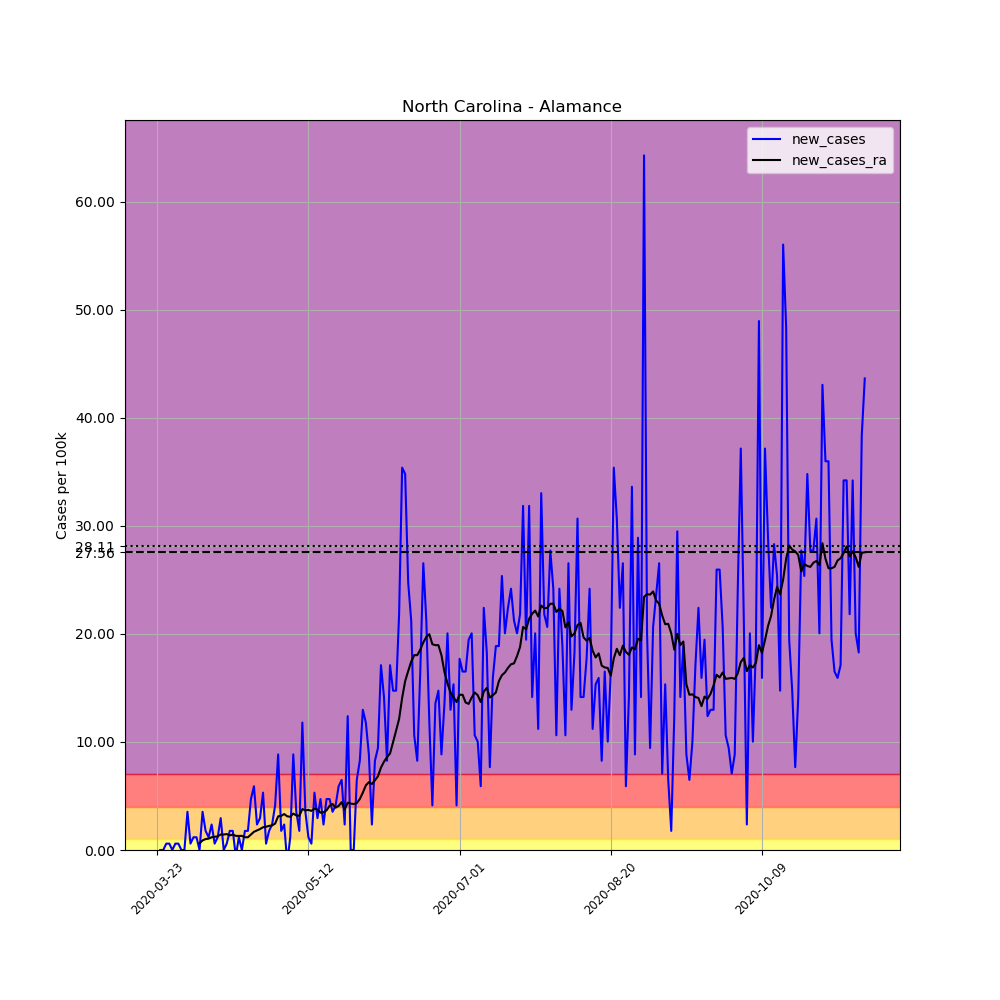

Source data for this figure (header and first rows):
, date, county, state, fips, cases, deaths, COUNTY, STNAME, CTYNAME, POPESTIMATE2019, per_100k, new_cases, new_cases_ra
284708, 2020-03-23, Alamance, North Carolina, 37001, 3, 0, 1, North Carolina, Alamance, 169509, 1.77, , 
284709, 2020-03-24, Alamance, North Carolina, 37001, 3, 0, 1, North Carolina, Alamance, 169509, 1.77, 0.0, 
284710, 2020-03-25, Alamance, North Carolina, 37001, 3, 0, 1, North Carolina, Alamance, 169509, 1.77, 0.0, 
284711, 2020-03-26, Alamance, North Carolina, 37001, 4, 0, 1, North Carolina, Alamance, 169509, 2.36, 0.5899, 
284712, 2020-03-27, Alamance, North Carolina, 37001, 5, 0, 1, North Carolina, Alamance, 169509, 2.95, 0.5899, 
284713, 2020-03-28, Alamance, North Carolina, 37001, 5, 0, 1, North Carolina, Alamance, 169509, 2.95, 0.0, 
284714, 2020-03-29, Alamance, North Carolina, 37001, 6, 0, 1, North Carolina, Alamance, 169509, 3.54, 0.5899, 
284715, 2020-03-30, Alamance, North Carolina, 37001, 7, 0, 1, North Carolina, Alamance, 169509, 4.13, 0.5899, 
284716, 2020-03-31, Alamance, North Carolina, 37001, 7, 0, 1, North Carolina, Alamance, 169509, 4.13, 0.0, 
284717, 2020-04-01, Alamance, North Carolina, 37001, 7, 0, 1, North Carolina, Alamance, 169509, 4.13, 0.0, 
284718, 2020-04-02, Alamance, North Carolina, 37001, 13, 0, 1, North Carolina, Alamance, 169509, 7.669, 3.54, 
284719, 2020-04-03, Alamance, North Carolina, 37001, 14, 0, 1, North Carolina, Alamance, 169509, 8.259, 0.5899, 
284720, 2020-04-04, Alamance, North Carolina, 37001, 16, 0, 1, North Carolina, Alamance, 169509, 9.439, 1.18, 
284721, 2020-04-05, Alamance, North Carolina, 37001, 18, 0, 1, North Carolina, Alamance, 169509, 10.62, 1.18, 
284722, 2020-04-06, Alamance, North Carolina, 37001, 18, 0, 1, North Carolina, Alamance, 169509, 10.62, 0.0, 0.6321
284723, 2020-04-07, Alamance, North Carolina, 37001, 24, 0, 1, North Carolina, Alamance, 169509, 14.16, 3.54, 0.8849
284724, 2020-04-08, Alamance, North Carolina, 37001, 27, 0, 1, North Carolina, Alamance, 169509, 15.93, 1.77, 1.011
284725, 2020-04-09, Alamance, North Carolina, 37001, 29, 0, 1, North Carolina, Alamance, 169509, 17.11, 1.18, 1.053
284726, 2020-04-10, Alamance, North Carolina, 37001, 33, 0, 1, North Carolina, Alamance, 169509, 19.47, 2.36, 1.18
284727, 2020-04-11, Alamance, North Carolina, 37001, 34, 0, 1, North Carolina, Alamance, 169509, 20.06, 0.5899, 1.222
284728, 2020-04-12, Alamance, North Carolina, 37001, 36, 0, 1, North Carolina, Alamance, 169509, 21.24, 1.18, 1.264
284729, 2020-04-13, Alamance, North Carolina, 37001, 41, 0, 1, North Carolina, Alamance, 169509, 24.19, 2.95, 1.433
284730, 2020-04-14, Alamance, North Carolina, 37001, 41, 0, 1, North Carolina, Alamance, 169509, 24.19, 0.0, 1.433
284731, 2020-04-15, Alamance, North Carolina, 37001, 42, 0, 1, North Carolina, Alamance, 169509, 24.78, 0.5899, 1.475
284732, 2020-04-16, Alamance, North Carolina, 37001, 45, 0, 1, North Carolina, Alamance, 169509, 26.55, 1.77, 1.348
284733, 2020-04-17, Alamance, North Carolina, 37001, 48, 0, 1, North Carolina, Alamance, 169509, 28.32, 1.77, 1.433
284734, 2020-04-18, Alamance, North Carolina, 37001, 47, 0, 1, North Carolina, Alamance, 169509, 27.73, -0.5899, 1.306
284735, 2020-04-19, Alamance, North Carolina, 37001, 49, 0, 1, North Carolina, Alamance, 169509, 28.91, 1.18, 1.306
284736, 2020-04-20, Alamance, North Carolina, 37001, 49, 0, 1, North Carolina, Alamance, 169509, 28.91, 0.0, 1.306
284737, 2020-04-21, Alamance, North Carolina, 37001, 52, 0, 1, North Carolina, Alamance, 169509, 30.68, 1.77, 1.18
284738, 2020-04-22, Alamance, North Carolina, 37001, 55, 0, 1, North Carolina, Alamance, 169509, 32.45, 1.77, 1.18
284739, 2020-04-23, Alamance, North Carolina, 37001, 63, 0, 1, North Carolina, Alamance, 169509, 37.17, 4.72, 1.433
284740, 2020-04-24, Alamance, North Carolina, 37001, 73, 1, 1, North Carolina, Alamance, 169509, 43.07, 5.899, 1.686
284741, 2020-04-25, Alamance, North Carolina, 37001, 77, 1, 1, North Carolina, Alamance, 169509, 45.43, 2.36, 1.812
284742, 2020-04-26, Alamance, North Carolina, 37001, 82, 1, 1, North Carolina, Alamance, 169509, 48.38, 2.95, 1.938
284743, 2020-04-27, Alamance, North Carolina, 37001, 91, 1, 1, North Carolina, Alamance, 169509, 53.68, 5.309, 2.107
284744, 2020-04-28, Alamance, North Carolina, 37001, 92, 1, 1, North Carolina, Alamance, 169509, 54.27, 0.5899, 2.149
284745, 2020-04-29, Alamance, North Carolina, 37001, 95, 1, 1, North Carolina, Alamance, 169509, 56.04, 1.77, 2.233
284746, 2020-04-30, Alamance, North Carolina, 37001, 99, 1, 1, North Carolina, Alamance, 169509, 58.4, 2.36, 2.275
284747, 2020-05-01, Alamance, North Carolina, 37001, 106, 1, 1, North Carolina, Alamance, 169509, 62.53, 4.13, 2.444
284748, 2020-05-02, Alamance, North Carolina, 37001, 121, 2, 1, North Carolina, Alamance, 169509, 71.38, 8.849, 3.118
284749, 2020-05-03, Alamance, North Carolina, 37001, 124, 2, 1, North Carolina, Alamance, 169509, 73.15, 1.77, 3.16
284750, 2020-05-04, Alamance, North Carolina, 37001, 128, 2, 1, North Carolina, Alamance, 169509, 75.51, 2.36, 3.329
284751, 2020-05-05, Alamance, North Carolina, 37001, 126, 3, 1, North Carolina, Alamance, 169509, 74.33, -1.18, 3.118
284752, 2020-05-06, Alamance, North Carolina, 37001, 128, 3, 1, North Carolina, Alamance, 169509, 75.51, 1.18, 3.076
284753, 2020-05-07, Alamance, North Carolina, 37001, 143, 3, 1, North Carolina, Alamance, 169509, 84.36, 8.849, 3.371
284754, 2020-05-08, Alamance, North Carolina, 37001, 149, 3, 1, North Carolina, Alamance, 169509, 87.9, 3.54, 3.203
284755, 2020-05-09, Alamance, North Carolina, 37001, 152, 5, 1, North Carolina, Alamance, 169509, 89.67, 1.77, 3.16
284756, 2020-05-10, Alamance, North Carolina, 37001, 172, 5, 1, North Carolina, Alamance, 169509, 101.5, 11.8, 3.792
284757, 2020-05-11, Alamance, North Carolina, 37001, 178, 5, 1, North Carolina, Alamance, 169509, 105, 3.54, 3.666
284758, 2020-05-12, Alamance, North Carolina, 37001, 180, 8, 1, North Carolina, Alamance, 169509, 106.2, 1.18, 3.708
284759, 2020-05-13, Alamance, North Carolina, 37001, 181, 8, 1, North Carolina, Alamance, 169509, 106.8, 0.5899, 3.624
284760, 2020-05-14, Alamance, North Carolina, 37001, 190, 9, 1, North Carolina, Alamance, 169509, 112.1, 5.309, 3.835
284761, 2020-05-15, Alamance, North Carolina, 37001, 195, 9, 1, North Carolina, Alamance, 169509, 115, 2.95, 3.75
284762, 2020-05-16, Alamance, North Carolina, 37001, 203, 9, 1, North Carolina, Alamance, 169509, 119.8, 4.72, 3.455
284763, 2020-05-17, Alamance, North Carolina, 37001, 207, 11, 1, North Carolina, Alamance, 169509, 122.1, 2.36, 3.497
284764, 2020-05-18, Alamance, North Carolina, 37001, 215, 11, 1, North Carolina, Alamance, 169509, 126.8, 4.72, 3.666
284765, 2020-05-19, Alamance, North Carolina, 37001, 223, 12, 1, North Carolina, Alamance, 169509, 131.6, 4.72, 4.087
284766, 2020-05-20, Alamance, North Carolina, 37001, 229, 12, 1, North Carolina, Alamance, 169509, 135.1, 3.54, 4.256
284767, 2020-05-21, Alamance, North Carolina, 37001, 236, 12, 1, North Carolina, Alamance, 169509, 139.2, 4.13, 3.919
... 175 more rows
